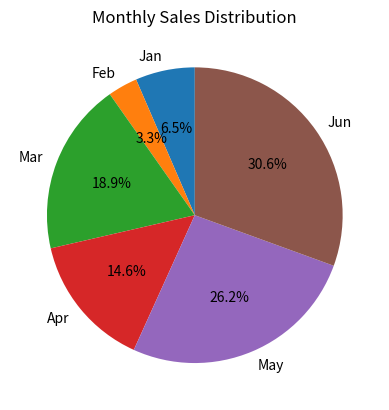

Source code (Python):
import matplotlib.pyplot as plt

months = ["Jan", "Feb", "Mar", "Apr", "May", "Jun"]
sales = [20000, 10000, 58000, 45000, 80640, 94000]

plt.pie(sales, labels=months, autopct="%1.1f%%", startangle=90)
plt.title("Monthly Sales Distribution")
plt.show()
